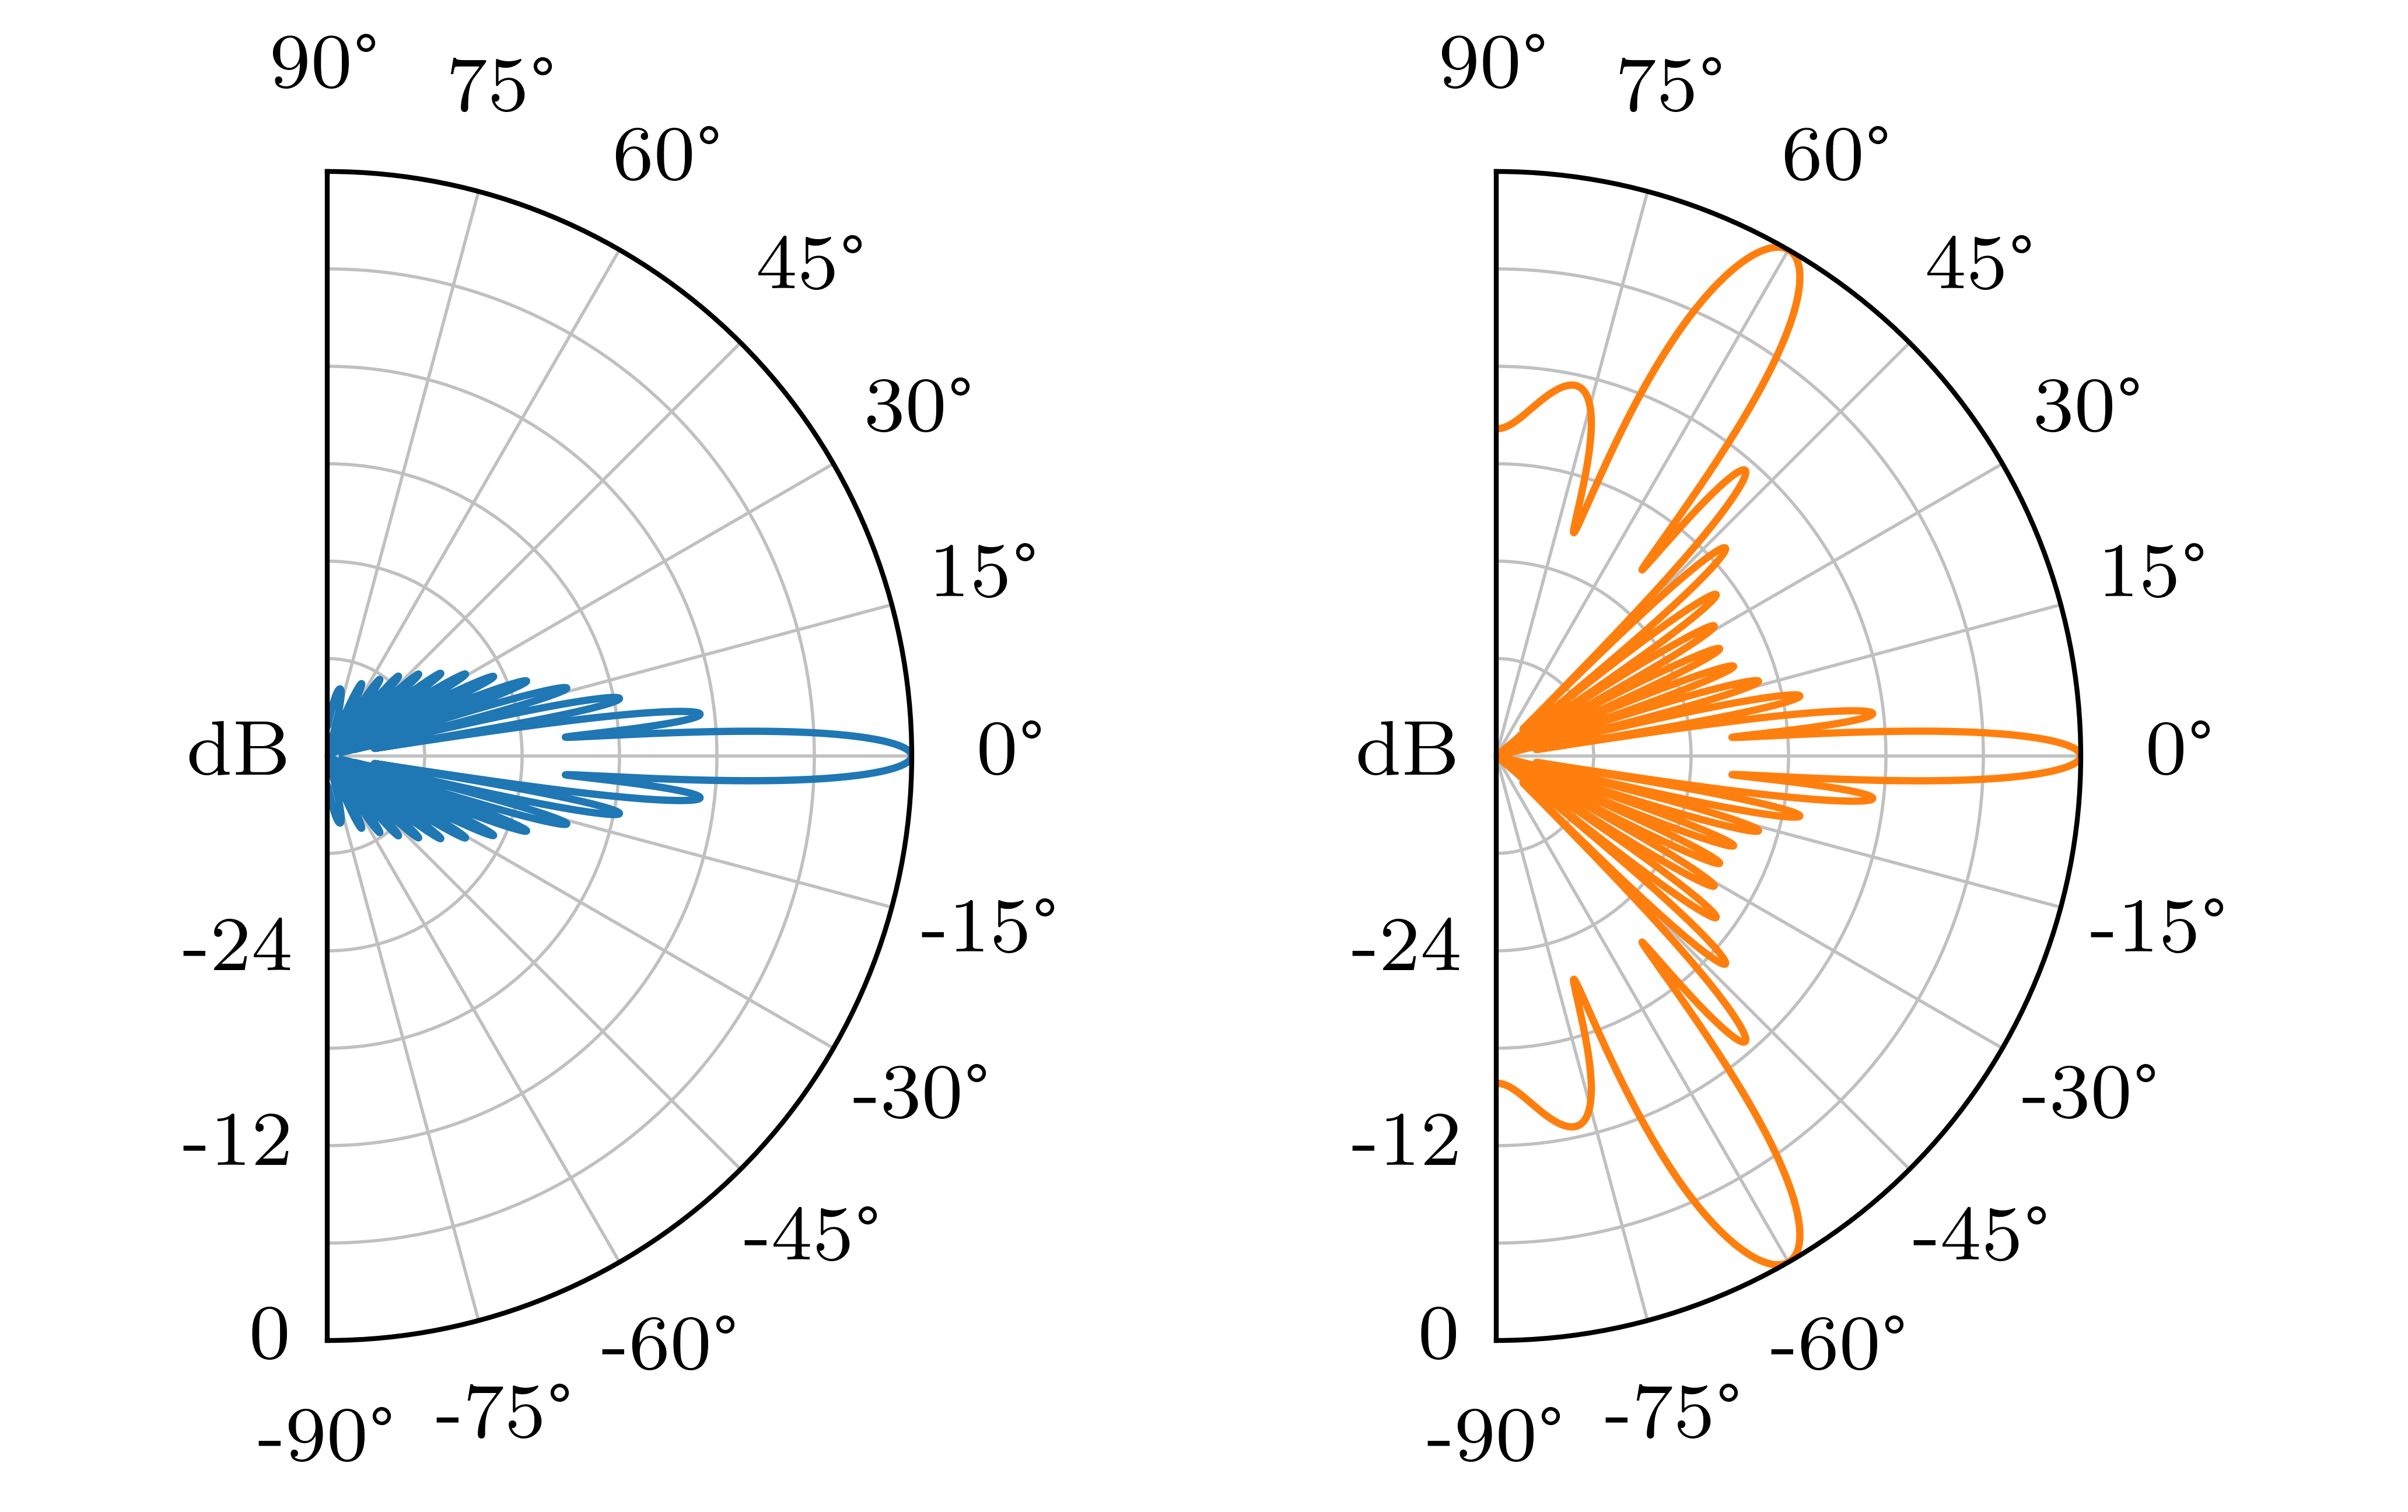

This figure's Python source:
# wfs_chapter_hda
# - git repository https://github.com/spatialaudio/wfs_chapter_hda
# - drafts for the chapters (english, german) on **Wave Field Synthesis** for
# Stefan Weinzierl (ed.): *Handbuch der Audiotechnik*, 2nd ed., Springer, 2025
# https://link.springer.com/book/10.1007/978-3-662-60369-7
# - text and graphics under CC BY 4.0 license https://creativecommons.org/licenses/by/4.0/
# - source code under MIT license https://opensource.org/licenses/MIT
# - Springer has copyright to the final english / german chapters and their layouts
# - we might also find https://git.iem.at/zotter/wfs-basics useful
# - we use violine image from https://upload.wikimedia.org/wikipedia/commons/thumb/f/f1/Violin.svg/2048px-Violin.svg.png to create picture `python/violin_wfs.png`

# Authors:
# - Frank Schultz, https://orcid.org/0000-0002-3010-0294, https://github.com/fs446
# - Nara Hahn, https://orcid.org/0000-0003-3564-5864, https://github.com/narahahn
# - Sascha Spors, https://orcid.org/0000-0001-7225-9992, https://github.com/spors

import matplotlib.pyplot as plt
import numpy as np
from util import set_rcparams
# from util import set_figure_width_one_col

set_rcparams()


width_in = 85 / 25.4
height_in = 85 / 25.4 # 40 / 25.4

# plt.figure(figsize=(width_in, height_in))
fig, ax = plt.subplots(nrows=1, ncols=2, figsize=(width_in, height_in),
                       subplot_kw={'projection': 'polar'})

data = np.load('wfs25d_lineSSD_truncation_FRP_data.npz')
phi = data['phi']
p = data['p']
ax[0].plot(phi, 20*np.log10(np.abs(p)), 'C0', lw=0.75)

data = np.load('wfs25d_lineSSD_aliasing_FRP_data.npz')
phi = data['phi']
p = data['p']
ax[1].plot(phi, 20*np.log10(np.abs(p)), 'C1', lw=0.75)

for i in range(2):
    ax[i].set_rmax(0)
    ax[i].set_rmin(-36)
    ax[i].set_thetagrids(np.arange(-90, 90+15, 15))
    ax[i].set_rgrids([-36, -30, -24, -18, -12, -6, 0],
                     labels=['dB', '', '-24', '', '-12', '', '0'])
    ax[i].set_thetamin(-90)
    ax[i].set_thetamax(+90)
    ax[i].grid(True)


fig.subplots_adjust(top=1.0, bottom=0, right=1.0, left=0, hspace=0, wspace=0)

plt.savefig('wfs25d_lineSSD_polar_plot_overlay.png')
